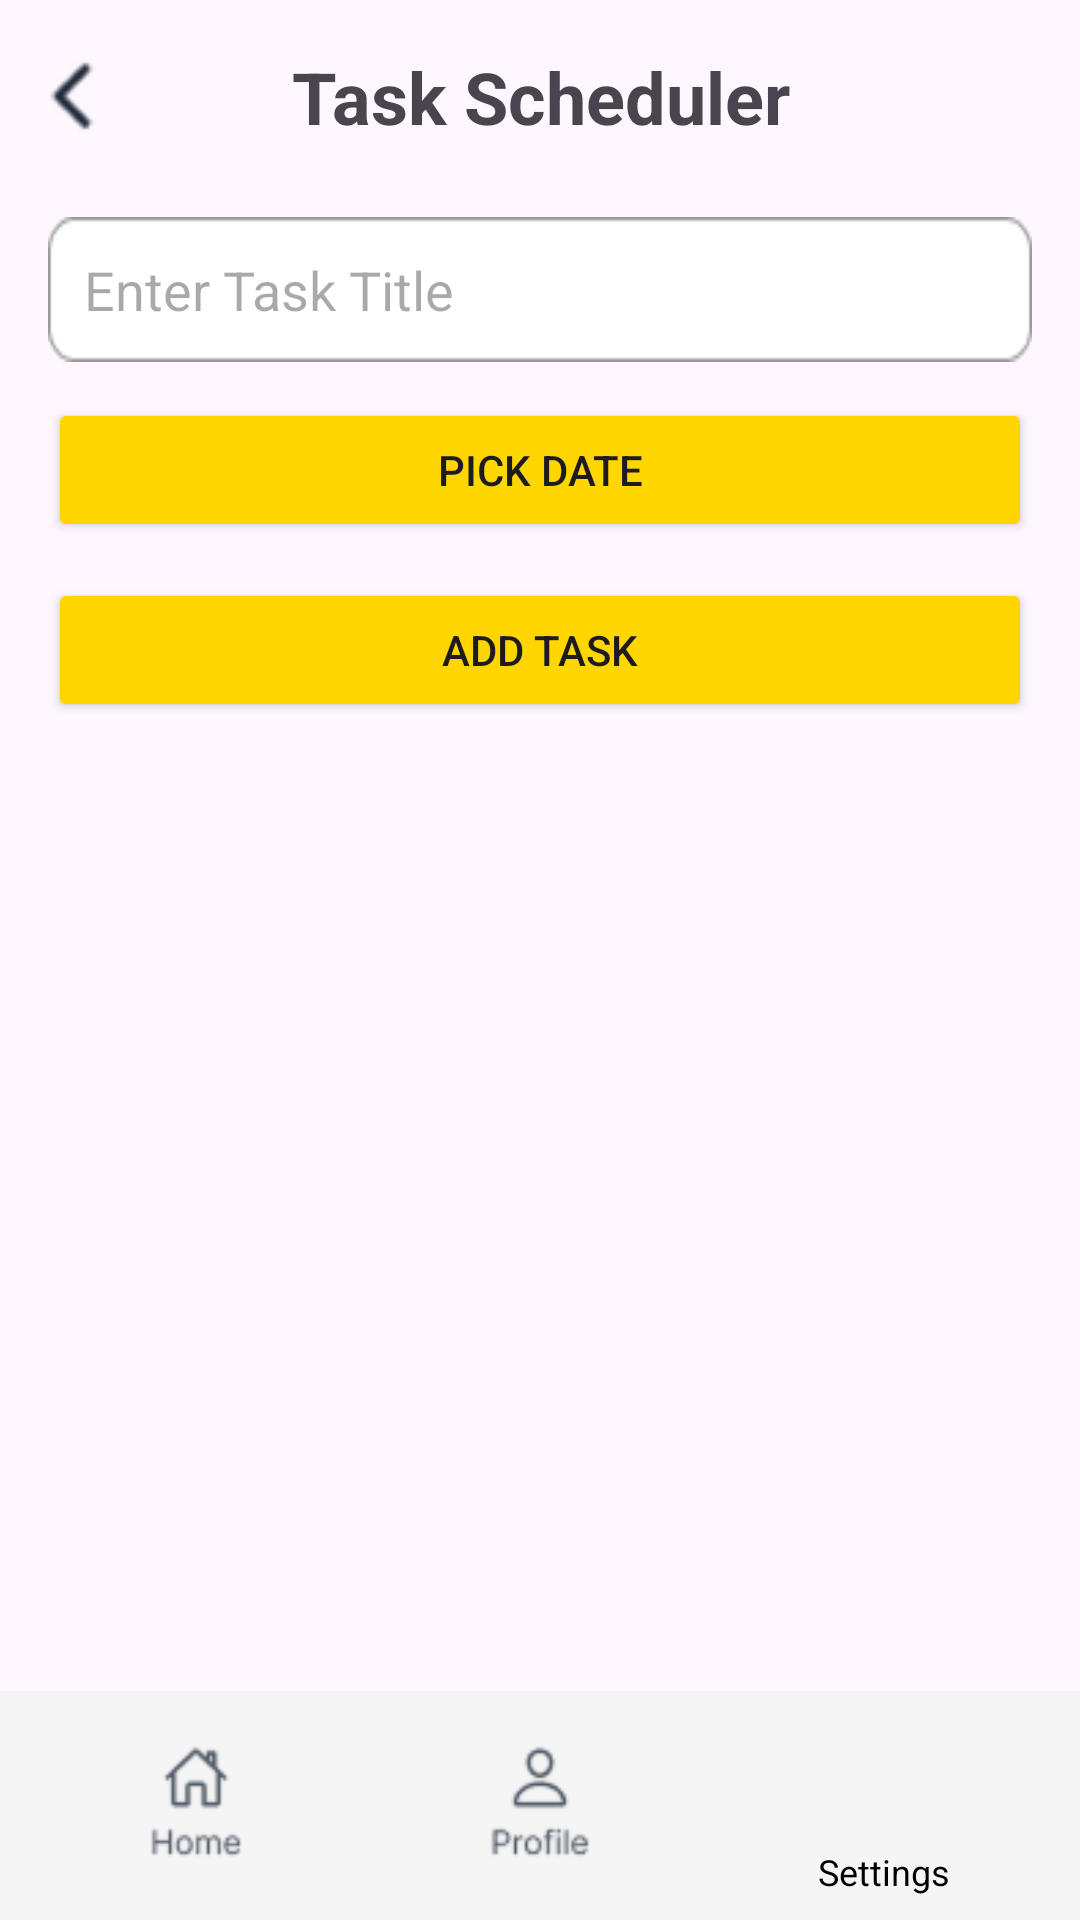

Here is an Android app screen rendered from its layout file. Give the layout XML and the strings, colors and styles it references.
<!-- AndroidManifest.xml: application theme Theme.Wedway20 -->
<!-- res/layout/activity_task_scheduler.xml -->
<?xml version="1.0" encoding="utf-8"?>
<androidx.constraintlayout.widget.ConstraintLayout
    xmlns:android="http://schemas.android.com/apk/res/android"
    xmlns:app="http://schemas.android.com/apk/res-auto"
    xmlns:tools="http://schemas.android.com/tools"
    android:id="@+id/main"
    android:layout_width="match_parent"
    android:layout_height="match_parent"
    tools:context=".TaskSchedulerActivity">

    <ImageView
        android:id="@+id/ivBack"
        android:layout_width="32dp"
        android:layout_height="32dp"
        android:src="@drawable/back_arrow"
        android:contentDescription="Back"
        app:layout_constraintTop_toTopOf="parent"
        app:layout_constraintStart_toStartOf="parent"
        android:layout_marginTop="16dp"
        android:layout_marginStart="8dp" />

    
    <ScrollView
        android:id="@+id/scrollView"
        android:layout_width="0dp"
        android:layout_height="0dp"
        android:padding="16dp"
        app:layout_constraintTop_toTopOf="parent"
        app:layout_constraintBottom_toTopOf="@+id/bottomNavLayout"
        app:layout_constraintStart_toStartOf="parent"
        app:layout_constraintEnd_toEndOf="parent">

        <LinearLayout
            android:id="@+id/llTaskContainer"
            android:layout_width="match_parent"
            android:layout_height="wrap_content"
            android:orientation="vertical">

            
            <TextView
                android:id="@+id/tvTitle"
                android:layout_width="match_parent"
                android:layout_height="wrap_content"
                android:text="Task Scheduler"
                android:textSize="24sp"
                android:textStyle="bold"
                android:gravity="center"
                android:layout_marginBottom="24dp"/>

            
            <EditText
                android:id="@+id/etTaskTitle"
                android:layout_width="match_parent"
                android:layout_height="wrap_content"
                android:hint="Enter Task Title"
                android:padding="12dp"
                android:background="@drawable/box"/>

            
            <Button
                android:id="@+id/btnPickDate"
                android:layout_width="match_parent"
                android:layout_height="wrap_content"
                android:text="Pick Date"
                android:backgroundTint="#FFD600"
                android:layout_marginTop="12dp"/>

            
            <Button
                android:id="@+id/btnAddTask"
                android:layout_width="match_parent"
                android:layout_height="wrap_content"
                android:text="Add Task"
                android:backgroundTint="#FFD600"
                android:layout_marginTop="12dp"/>

            
            <LinearLayout
                android:id="@+id/llAddedTasks"
                android:layout_width="match_parent"
                android:layout_height="wrap_content"
                android:orientation="vertical"
                android:layout_marginTop="16dp"/>
        </LinearLayout>
    </ScrollView>

    
    <LinearLayout
        android:id="@+id/bottomNavLayout"
        android:layout_width="0dp"
        android:layout_height="wrap_content"
        android:orientation="horizontal"
        android:gravity="center"
        android:padding="8dp"
        android:background="#F5F5F5"
        app:layout_constraintBottom_toBottomOf="parent"
        app:layout_constraintStart_toStartOf="parent"
        app:layout_constraintEnd_toEndOf="parent">

        <ImageView
            android:id="@+id/navHome"
            android:layout_width="0dp"
            android:layout_height="40dp"
            android:layout_weight="1"
            android:src="@drawable/home"
            android:contentDescription="Home" />

        <ImageView
            android:id="@+id/navProfile"
            android:layout_width="0dp"
            android:layout_height="40dp"
            android:layout_weight="1"
            android:src="@drawable/pro"
            android:contentDescription="Profile" />

        <LinearLayout
            android:layout_width="0dp"
            android:layout_height="wrap_content"
            android:layout_weight="1"
            android:orientation="vertical"
            android:gravity="center">

            <ImageView
                android:id="@+id/navSettings"
                android:layout_width="40dp"
                android:layout_height="40dp"
                android:src="@drawable/set"
                android:contentDescription="Settings" />

            <TextView
                android:layout_width="wrap_content"
                android:layout_height="wrap_content"
                android:text="Settings"
                android:textSize="12sp"
                android:textColor="@android:color/black"
                android:layout_marginTop="4dp" />
        </LinearLayout>
    </LinearLayout>

</androidx.constraintlayout.widget.ConstraintLayout>
<!-- resources referenced by this layout -->
<resources>
  <!-- drawable back_arrow: png bitmap (drawable, 891 bytes) -->
  <!-- drawable box: png bitmap (drawable, 811 bytes) -->
  <!-- drawable home: png bitmap (drawable, 2077 bytes) -->
  <!-- drawable pro: png bitmap (drawable, 2136 bytes) -->
  <style name="Theme.Wedway20" parent="Base.Theme.Wedway20" />
  <style name="Base.Theme.Wedway20" parent="Theme.Material3.DayNight.NoActionBar">
          
          
      </style>
</resources>
